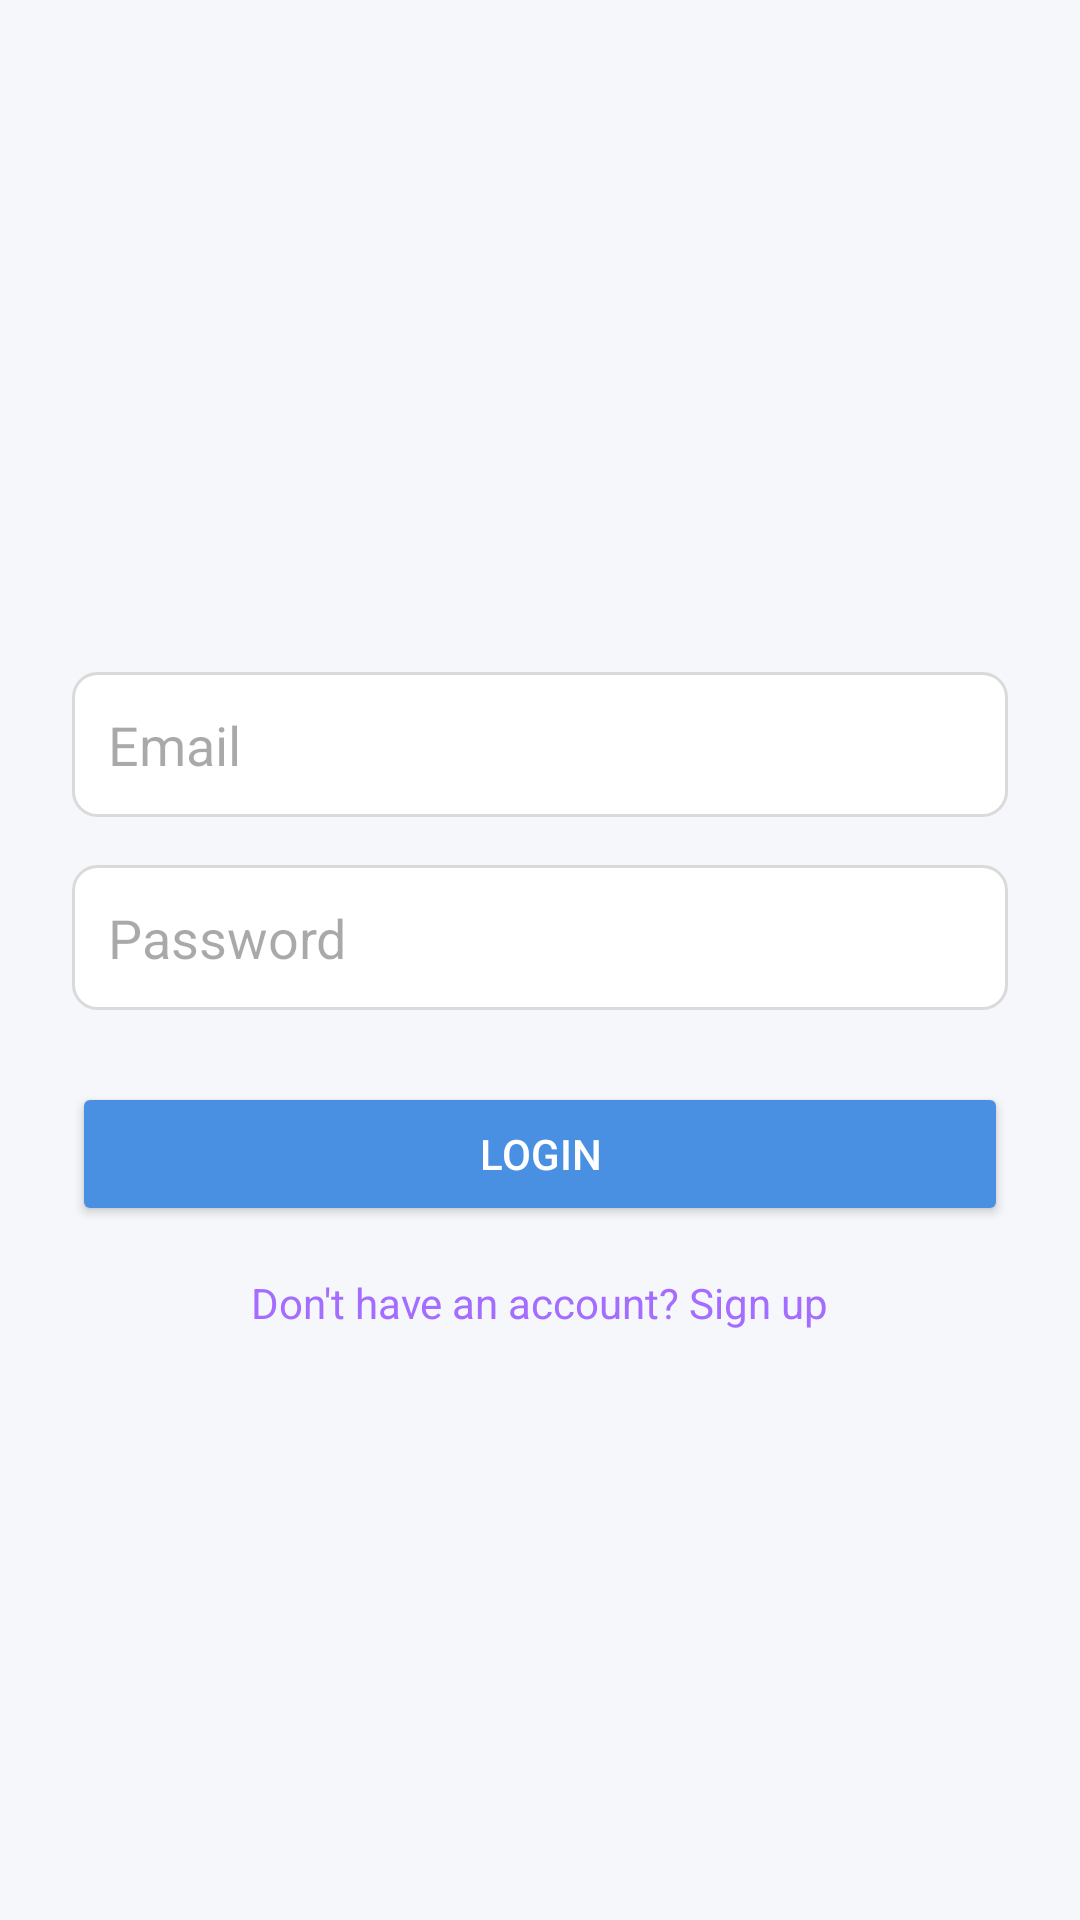

Write the Android layout XML for this screen, with the resource values it uses.
<!-- AndroidManifest.xml: application theme Theme.MAD_23012011026 -->
<!-- res/layout/activity_main.xml -->
<?xml version="1.0" encoding="utf-8"?>
<androidx.constraintlayout.widget.ConstraintLayout
    xmlns:android="http://schemas.android.com/apk/res/android"
    xmlns:app="http://schemas.android.com/apk/res-auto"
    android:layout_width="match_parent"
    android:layout_height="match_parent"
    android:background="#F5F7FA"
    android:padding="24dp">

    
    <ImageView
        android:id="@+id/logoImageView"
        android:layout_width="200dp"
        android:layout_height="200dp"
        android:layout_marginBottom="32dp"
        android:src="@drawable/logo_1"
        app:layout_constraintTop_toTopOf="parent"
        app:layout_constraintBottom_toTopOf="@id/emailEditText"
        app:layout_constraintStart_toStartOf="parent"
        app:layout_constraintEnd_toEndOf="parent"/>

    
    <EditText
        android:id="@+id/emailEditText"
        android:layout_width="0dp"
        android:layout_height="wrap_content"
        android:hint="Email"
        android:inputType="textEmailAddress"
        android:background="@drawable/edit_text_bg"
        android:padding="12dp"
        app:layout_constraintTop_toBottomOf="@id/logoImageView"
        app:layout_constraintStart_toStartOf="parent"
        app:layout_constraintEnd_toEndOf="parent"/>

    
    <EditText
        android:id="@+id/passwordEditText"
        android:layout_width="0dp"
        android:layout_height="wrap_content"
        android:hint="Password"
        android:inputType="textPassword"
        android:background="@drawable/edit_text_bg"
        android:padding="12dp"
        app:layout_constraintTop_toBottomOf="@id/emailEditText"
        app:layout_constraintStart_toStartOf="parent"
        app:layout_constraintEnd_toEndOf="parent"
        android:layout_marginTop="16dp"/>

    
    <Button
        android:id="@+id/loginButton"
        android:layout_width="0dp"
        android:layout_height="wrap_content"
        android:text="Login"
        android:textColor="#FFFFFF"
        android:backgroundTint="#4A90E2"
        android:layout_marginTop="24dp"
        app:layout_constraintTop_toBottomOf="@id/passwordEditText"
        app:layout_constraintStart_toStartOf="parent"
        app:layout_constraintEnd_toEndOf="parent"/>

    
    <TextView
        android:id="@+id/signupText"
        android:layout_width="wrap_content"
        android:layout_height="wrap_content"
        android:text="Don't have an account? Sign up"
        android:textColor="#A46DFF"
        android:layout_marginTop="16dp"
        android:clickable="true"
        android:focusable="true"
        app:layout_constraintTop_toBottomOf="@id/loginButton"
        app:layout_constraintStart_toStartOf="parent"
        app:layout_constraintEnd_toEndOf="parent" />


</androidx.constraintlayout.widget.ConstraintLayout>
<!-- resources referenced by this layout -->
<resources>
  <!-- drawable edit_text_bg (drawable) -->
  <shape xmlns:android="http://schemas.android.com/apk/res/android"
      android:shape="rectangle">
      <solid android:color="#FFFFFF"/>
      <stroke android:width="1dp" android:color="#DADADA"/>
      <corners android:radius="8dp"/>
      <padding android:left="10dp" android:right="10dp"/>
  </shape>
  <style name="Theme.MAD_23012011026" parent="Base.Theme.MAD_23012011026" />
  <style name="Base.Theme.MAD_23012011026" parent="Theme.Material3.DayNight.NoActionBar">
          
          
      </style>
</resources>
